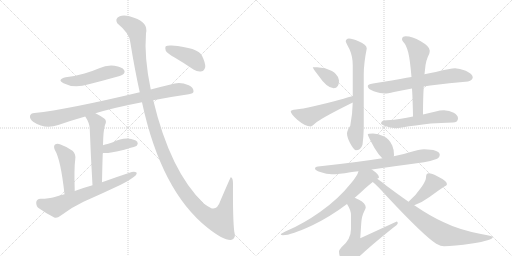
t = 0.00 s
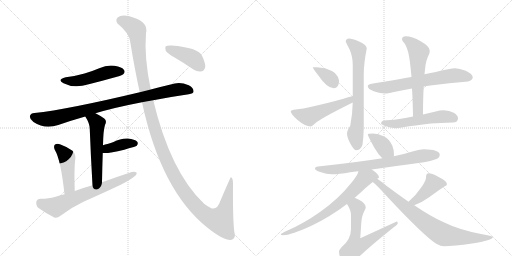
t = 3.00 s
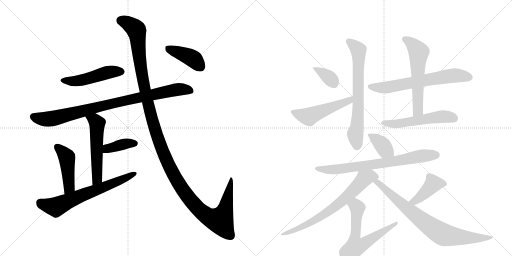
t = 6.00 s
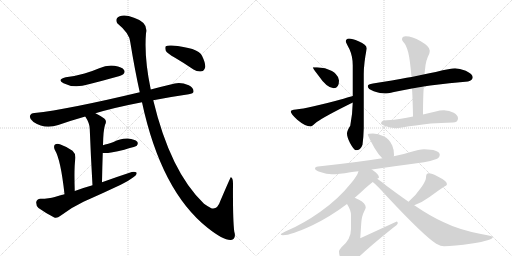
t = 9.00 s
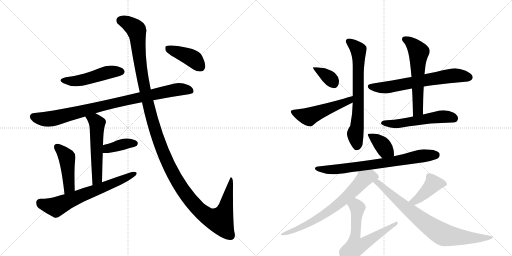
t = 11.99 s
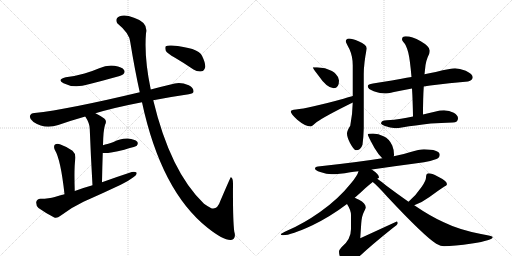
t = 14.99 s

The animated SVG that drew these frames (rendered in a browser with its animation timeline set to each time). Animation: 20 CSS @keyframes rules; one cycle of 14.99 s.

<svg version="1.1" viewBox="0 0 2048 1024" xmlns="http://www.w3.org/2000/svg">
  <g stroke="lightgray" stroke-dasharray="1,1" stroke-width="1" transform="scale(4, 4)">
    <line x1="0" y1="0" x2="256" y2="256"></line>
    <line x1="256" y1="0" x2="0" y2="256"></line>
    <line x1="128" y1="0" x2="128" y2="256"></line>
    <line x1="0" y1="128" x2="256" y2="128"></line>
    <line x1="256" y1="0" x2="512" y2="256"></line>
    <line x1="512" y1="0" x2="256" y2="256"></line>
    <line x1="384" y1="0" x2="384" y2="256"></line>
    <line x1="256" y1="128" x2="512" y2="128"></line>
  </g>
<g transform="scale(1, -1) translate(0, -850)">
   <style type="text/css">
    @keyframes keyframes0 {
      from {
       stroke: black;
       stroke-dashoffset: 492;
       stroke-width: 128;
       }
       62% {
       animation-timing-function: step-end;
       stroke: black;
       stroke-dashoffset: 0;
       stroke-width: 128;
       }
       to {
       stroke: black;
       stroke-width: 1024;
       }
       }
       #make-me-a-hanzi-animation-0 {
         animation: keyframes0 0.650391s both;
         animation-delay: 0.000000s;
         animation-timing-function: linear;
       }
    @keyframes keyframes1 {
      from {
       stroke: black;
       stroke-dashoffset: 900;
       stroke-width: 128;
       }
       75% {
       animation-timing-function: step-end;
       stroke: black;
       stroke-dashoffset: 0;
       stroke-width: 128;
       }
       to {
       stroke: black;
       stroke-width: 1024;
       }
       }
       #make-me-a-hanzi-animation-1 {
         animation: keyframes1 0.982422s both;
         animation-delay: 0.650391s;
         animation-timing-function: linear;
       }
    @keyframes keyframes2 {
      from {
       stroke: black;
       stroke-dashoffset: 545;
       stroke-width: 128;
       }
       64% {
       animation-timing-function: step-end;
       stroke: black;
       stroke-dashoffset: 0;
       stroke-width: 128;
       }
       to {
       stroke: black;
       stroke-width: 1024;
       }
       }
       #make-me-a-hanzi-animation-2 {
         animation: keyframes2 0.693522s both;
         animation-delay: 1.632812s;
         animation-timing-function: linear;
       }
    @keyframes keyframes3 {
      from {
       stroke: black;
       stroke-dashoffset: 385;
       stroke-width: 128;
       }
       56% {
       animation-timing-function: step-end;
       stroke: black;
       stroke-dashoffset: 0;
       stroke-width: 128;
       }
       to {
       stroke: black;
       stroke-width: 1024;
       }
       }
       #make-me-a-hanzi-animation-3 {
         animation: keyframes3 0.563314s both;
         animation-delay: 2.326335s;
         animation-timing-function: linear;
       }
    @keyframes keyframes4 {
      from {
       stroke: black;
       stroke-dashoffset: 456;
       stroke-width: 128;
       }
       60% {
       animation-timing-function: step-end;
       stroke: black;
       stroke-dashoffset: 0;
       stroke-width: 128;
       }
       to {
       stroke: black;
       stroke-width: 1024;
       }
       }
       #make-me-a-hanzi-animation-4 {
         animation: keyframes4 0.621094s both;
         animation-delay: 2.889648s;
         animation-timing-function: linear;
       }
    @keyframes keyframes5 {
      from {
       stroke: black;
       stroke-dashoffset: 665;
       stroke-width: 128;
       }
       68% {
       animation-timing-function: step-end;
       stroke: black;
       stroke-dashoffset: 0;
       stroke-width: 128;
       }
       to {
       stroke: black;
       stroke-width: 1024;
       }
       }
       #make-me-a-hanzi-animation-5 {
         animation: keyframes5 0.791178s both;
         animation-delay: 3.510742s;
         animation-timing-function: linear;
       }
    @keyframes keyframes6 {
      from {
       stroke: black;
       stroke-dashoffset: 1374;
       stroke-width: 128;
       }
       82% {
       animation-timing-function: step-end;
       stroke: black;
       stroke-dashoffset: 0;
       stroke-width: 128;
       }
       to {
       stroke: black;
       stroke-width: 1024;
       }
       }
       #make-me-a-hanzi-animation-6 {
         animation: keyframes6 1.368164s both;
         animation-delay: 4.301921s;
         animation-timing-function: linear;
       }
    @keyframes keyframes7 {
      from {
       stroke: black;
       stroke-dashoffset: 412;
       stroke-width: 128;
       }
       57% {
       animation-timing-function: step-end;
       stroke: black;
       stroke-dashoffset: 0;
       stroke-width: 128;
       }
       to {
       stroke: black;
       stroke-width: 1024;
       }
       }
       #make-me-a-hanzi-animation-7 {
         animation: keyframes7 0.585286s both;
         animation-delay: 5.670085s;
         animation-timing-function: linear;
       }
    @keyframes keyframes8 {
      from {
       stroke: black;
       stroke-dashoffset: 361;
       stroke-width: 128;
       }
       54% {
       animation-timing-function: step-end;
       stroke: black;
       stroke-dashoffset: 0;
       stroke-width: 128;
       }
       to {
       stroke: black;
       stroke-width: 1024;
       }
       }
       #make-me-a-hanzi-animation-8 {
         animation: keyframes8 0.543783s both;
         animation-delay: 6.255371s;
         animation-timing-function: linear;
       }
    @keyframes keyframes9 {
      from {
       stroke: black;
       stroke-dashoffset: 515;
       stroke-width: 128;
       }
       63% {
       animation-timing-function: step-end;
       stroke: black;
       stroke-dashoffset: 0;
       stroke-width: 128;
       }
       to {
       stroke: black;
       stroke-width: 1024;
       }
       }
       #make-me-a-hanzi-animation-9 {
         animation: keyframes9 0.669108s both;
         animation-delay: 6.799154s;
         animation-timing-function: linear;
       }
    @keyframes keyframes10 {
      from {
       stroke: black;
       stroke-dashoffset: 699;
       stroke-width: 128;
       }
       69% {
       animation-timing-function: step-end;
       stroke: black;
       stroke-dashoffset: 0;
       stroke-width: 128;
       }
       to {
       stroke: black;
       stroke-width: 1024;
       }
       }
       #make-me-a-hanzi-animation-10 {
         animation: keyframes10 0.818848s both;
         animation-delay: 7.468262s;
         animation-timing-function: linear;
       }
    @keyframes keyframes11 {
      from {
       stroke: black;
       stroke-dashoffset: 659;
       stroke-width: 128;
       }
       68% {
       animation-timing-function: step-end;
       stroke: black;
       stroke-dashoffset: 0;
       stroke-width: 128;
       }
       to {
       stroke: black;
       stroke-width: 1024;
       }
       }
       #make-me-a-hanzi-animation-11 {
         animation: keyframes11 0.786296s both;
         animation-delay: 8.287109s;
         animation-timing-function: linear;
       }
    @keyframes keyframes12 {
      from {
       stroke: black;
       stroke-dashoffset: 586;
       stroke-width: 128;
       }
       66% {
       animation-timing-function: step-end;
       stroke: black;
       stroke-dashoffset: 0;
       stroke-width: 128;
       }
       to {
       stroke: black;
       stroke-width: 1024;
       }
       }
       #make-me-a-hanzi-animation-12 {
         animation: keyframes12 0.726888s both;
         animation-delay: 9.073405s;
         animation-timing-function: linear;
       }
    @keyframes keyframes13 {
      from {
       stroke: black;
       stroke-dashoffset: 540;
       stroke-width: 128;
       }
       64% {
       animation-timing-function: step-end;
       stroke: black;
       stroke-dashoffset: 0;
       stroke-width: 128;
       }
       to {
       stroke: black;
       stroke-width: 1024;
       }
       }
       #make-me-a-hanzi-animation-13 {
         animation: keyframes13 0.689453s both;
         animation-delay: 9.800293s;
         animation-timing-function: linear;
       }
    @keyframes keyframes14 {
      from {
       stroke: black;
       stroke-dashoffset: 378;
       stroke-width: 128;
       }
       55% {
       animation-timing-function: step-end;
       stroke: black;
       stroke-dashoffset: 0;
       stroke-width: 128;
       }
       to {
       stroke: black;
       stroke-width: 1024;
       }
       }
       #make-me-a-hanzi-animation-14 {
         animation: keyframes14 0.557617s both;
         animation-delay: 10.489746s;
         animation-timing-function: linear;
       }
    @keyframes keyframes15 {
      from {
       stroke: black;
       stroke-dashoffset: 739;
       stroke-width: 128;
       }
       71% {
       animation-timing-function: step-end;
       stroke: black;
       stroke-dashoffset: 0;
       stroke-width: 128;
       }
       to {
       stroke: black;
       stroke-width: 1024;
       }
       }
       #make-me-a-hanzi-animation-15 {
         animation: keyframes15 0.851400s both;
         animation-delay: 11.047363s;
         animation-timing-function: linear;
       }
    @keyframes keyframes16 {
      from {
       stroke: black;
       stroke-dashoffset: 714;
       stroke-width: 128;
       }
       70% {
       animation-timing-function: step-end;
       stroke: black;
       stroke-dashoffset: 0;
       stroke-width: 128;
       }
       to {
       stroke: black;
       stroke-width: 1024;
       }
       }
       #make-me-a-hanzi-animation-16 {
         animation: keyframes16 0.831055s both;
         animation-delay: 11.898763s;
         animation-timing-function: linear;
       }
    @keyframes keyframes17 {
      from {
       stroke: black;
       stroke-dashoffset: 634;
       stroke-width: 128;
       }
       67% {
       animation-timing-function: step-end;
       stroke: black;
       stroke-dashoffset: 0;
       stroke-width: 128;
       }
       to {
       stroke: black;
       stroke-width: 1024;
       }
       }
       #make-me-a-hanzi-animation-17 {
         animation: keyframes17 0.765951s both;
         animation-delay: 12.729818s;
         animation-timing-function: linear;
       }
    @keyframes keyframes18 {
      from {
       stroke: black;
       stroke-dashoffset: 420;
       stroke-width: 128;
       }
       58% {
       animation-timing-function: step-end;
       stroke: black;
       stroke-dashoffset: 0;
       stroke-width: 128;
       }
       to {
       stroke: black;
       stroke-width: 1024;
       }
       }
       #make-me-a-hanzi-animation-18 {
         animation: keyframes18 0.591797s both;
         animation-delay: 13.495768s;
         animation-timing-function: linear;
       }
    @keyframes keyframes19 {
      from {
       stroke: black;
       stroke-dashoffset: 802;
       stroke-width: 128;
       }
       72% {
       animation-timing-function: step-end;
       stroke: black;
       stroke-dashoffset: 0;
       stroke-width: 128;
       }
       to {
       stroke: black;
       stroke-width: 1024;
       }
       }
       #make-me-a-hanzi-animation-19 {
         animation: keyframes19 0.902669s both;
         animation-delay: 14.087565s;
         animation-timing-function: linear;
       }
</style>
<path d="M 263 541 Q 226 532 254 517 Q 296 495 355 513 Q 407 526 464 542 Q 489 549 493 553 Q 502 562 496 570 Q 489 582 458 587 Q 427 591 397 577 Q 369 565 338 556 Q 304 546 263 541 Z" fill="lightgray"></path> 
<path d="M 613 449 Q 679 462 755 473 Q 774 476 774 484 Q 775 499 755 509 Q 724 522 699 516 Q 648 504 603 492 L 559 481 Q 270 412 138 398 Q 123 397 120 387 Q 117 375 134 362 Q 179 332 233 350 Q 288 369 341 384 L 382 397 Q 454 419 568 441 L 613 449 Z" fill="lightgray"></path> 
<path d="M 341 384 Q 359 357 359 334 Q 363 228 370 109 C 372 79 407 91 408 121 Q 409 182 411 238 L 412 269 Q 413 329 420 350 Q 429 366 417 376 Q 398 389 382 397 C 355 411 325 409 341 384 Z" fill="lightgray"></path> 
<path d="M 411 238 Q 432 235 497 251 Q 515 257 535 262 Q 545 265 547 267 Q 554 276 549 283 Q 540 293 511 296 Q 481 297 454 282 Q 444 278 430 274 Q 420 273 412 269 C 384 257 381 241 411 238 Z" fill="lightgray"></path> 
<path d="M 299 86 Q 296 177 301 213 Q 304 235 290 247 Q 268 263 242 272 Q 229 278 220 272 Q 213 265 219 251 Q 243 212 258 73 C 261 43 300 56 299 86 Z" fill="lightgray"></path> 
<path d="M 370 109 Q 334 99 299 86 L 258 73 Q 239 69 219 62 Q 197 55 162 55 Q 147 54 145 42 Q 144 26 154 18 Q 179 0 217 -20 Q 229 -24 242 -13 Q 285 20 334 43 Q 409 76 483 111 Q 511 124 532 140 Q 547 149 547 159 Q 540 165 527 162 Q 469 143 408 121 L 370 109 Z" fill="lightgray"></path> 
<path d="M 568 441 Q 644 87 830 -61 Q 894 -112 924 -110 Q 946 -106 937 -76 Q 931 -27 932 115 Q 932 140 923 141 Q 922 141 882 48 Q 869 9 845 17 Q 833 23 816 35 Q 681 164 613 449 L 603 492 Q 576 621 584 717 Q 594 760 536 779 Q 499 794 479 785 Q 458 776 469 757 Q 518 717 521 682 Q 539 571 559 481 L 568 441 Z" fill="lightgray"></path> 
<path d="M 700 619 Q 736 598 774 572 Q 790 562 807 565 Q 817 566 821 582 Q 822 598 808 627 Q 792 660 686 668 Q 670 669 663 665 Q 659 661 663 647 Q 669 637 700 619 Z" fill="lightgray"></path> 
<path d="M 1268 581 L 1251 581 Q 1251 577 1272 550 Q 1308 497 1335 497 Q 1356 497 1356 528 Q 1356 541 1343 554 Q 1334 566 1300 577 L 1268 581 Z" fill="lightgray"></path> 
<path d="M 1411 466 Q 1400 463 1374 455 Q 1231 416 1184 412 Q 1163 410 1163 404 Q 1163 395 1189 371 Q 1221 344 1243 344 Q 1246 344 1267 362 Q 1302 386 1405 437 Q 1408 438 1411 440 C 1438 453 1440 474 1411 466 Z" fill="lightgray"></path> 
<path d="M 1396 696 Q 1383 695 1383 684 Q 1383 681 1398 653 Q 1411 624 1411 589 L 1411 466 L 1411 440 Q 1410 392 1401 347 Q 1388 327 1388 316 Q 1388 302 1400 278 Q 1416 249 1423 249 Q 1443 249 1450 271 Q 1454 299 1455 337 L 1455 553 Q 1455 596 1467 656 Q 1467 672 1434 685 Q 1409 696 1396 696 Z" fill="lightgray"></path> 
<path d="M 1820 577 Q 1804 577 1743 562 Q 1724 558 1698 553 L 1646 542 Q 1627 539 1606 535 Q 1522 520 1492 516 Q 1471 513 1471 505 Q 1471 494 1495 485 Q 1523 476 1539 476 Q 1549 476 1576 482 Q 1611 489 1648 496 L 1695 504 Q 1707 506 1721 508 Q 1798 519 1872 524 Q 1891 530 1891 541 Q 1891 554 1863 567 Q 1838 577 1820 577 Z" fill="lightgray"></path> 
<path d="M 1698 553 Q 1699 563 1700 571 Q 1702 607 1717 635 Q 1719 643 1719 648 Q 1719 664 1683 685 Q 1648 705 1623 705 Q 1608 705 1608 692 Q 1608 689 1615 680 Q 1625 670 1633 640 Q 1640 612 1646 542 L 1648 496 Q 1651 449 1652 384 C 1653 354 1692 362 1692 392 Q 1692 457 1695 504 L 1698 553 Z" fill="lightgray"></path> 
<path d="M 1652 384 Q 1626 379 1604 375 Q 1577 371 1547 369 Q 1525 369 1524 356 Q 1525 352 1537 347 Q 1561 338 1583 337 Q 1592 337 1613 341 Q 1657 348 1723 356 Q 1763 359 1811 360 Q 1832 360 1832 377 Q 1832 389 1815 399 Q 1797 409 1776 409 Q 1759 409 1743 404 Q 1717 398 1692 392 L 1652 384 Z" fill="lightgray"></path> 
<path d="M 1492 316 Q 1471 316 1471 312 Q 1471 307 1498 258 Q 1514 231 1529 217 C 1550 196 1569 196 1575 225 Q 1576 227 1576 232 Q 1576 251 1569 268 Q 1558 294 1534 305 Q 1514 315 1492 316 Z" fill="lightgray"></path> 
<path d="M 1529 217 Q 1430 201 1272 184 Q 1260 183 1260 176 Q 1260 169 1281 162 Q 1307 153 1327 153 Q 1355 153 1401 161 Q 1414 163 1434 165 L 1487 172 Q 1565 183 1696 201 Q 1719 204 1746 214 Q 1759 220 1759 232 Q 1756 252 1696 253 Q 1678 253 1639 241 Q 1613 232 1575 225 L 1529 217 Z" fill="lightgray"></path> 
<path d="M 1434 165 Q 1430 148 1404 117 Q 1353 53 1280 2 Q 1213 -45 1152 -71 Q 1123 -84 1123 -87 Q 1123 -91 1132 -91 Q 1164 -91 1250 -51 Q 1322 -16 1388 34 L 1419 59 Q 1440 77 1461 97 Q 1478 112 1491 122 L 1509 135 Q 1516 139 1516 140 Q 1516 153 1487 172 C 1463 189 1445 193 1434 165 Z" fill="lightgray"></path> 
<path d="M 1388 34 Q 1404 9 1404 -10 L 1404 -66 Q 1404 -108 1366 -139 Q 1356 -150 1356 -156 Q 1356 -170 1365 -191 Q 1378 -212 1392 -212 Q 1399 -212 1417 -196 Q 1459 -152 1570 -63 Q 1591 -48 1591 -43 Q 1591 -36 1587 -36 L 1441 -103 L 1445 -43 Q 1447 -14 1456 3 Q 1463 17 1463 20 Q 1463 37 1436 51 Q 1427 55 1419 59 C 1392 72 1373 60 1388 34 Z" fill="lightgray"></path> 
<path d="M 1657 29 Q 1691 42 1718 62 Q 1750 86 1776 103 Q 1788 109 1788 113 Q 1788 126 1751 144 Q 1727 157 1715 157 Q 1710 157 1706 152 Q 1704 146 1704 140 Q 1704 128 1687 103 Q 1665 70 1634 43 C 1612 23 1629 18 1657 29 Z" fill="lightgray"></path> 
<path d="M 1491 122 Q 1507 110 1550 62 Q 1696 -94 1745 -125 Q 1764 -135 1776 -135 Q 1815 -135 1888 -124 Q 1971 -111 1971 -99 Q 1971 -94 1924 -86 Q 1836 -69 1775 -39 Q 1723 -16 1657 29 L 1634 43 Q 1594 71 1547 106 Q 1524 125 1509 135 C 1485 152 1468 142 1491 122 Z" fill="lightgray"></path> 
      <clipPath id="make-me-a-hanzi-clip-0">
      <path d="M 263 541 Q 226 532 254 517 Q 296 495 355 513 Q 407 526 464 542 Q 489 549 493 553 Q 502 562 496 570 Q 489 582 458 587 Q 427 591 397 577 Q 369 565 338 556 Q 304 546 263 541 Z" fill="lightgray"></path>
      </clipPath>
      <path clip-path="url(#make-me-a-hanzi-clip-0)" d="M 255 530 L 301 525 L 426 559 L 486 563 " fill="none" id="make-me-a-hanzi-animation-0" stroke-dasharray="364 728" stroke-linecap="round"></path>

      <clipPath id="make-me-a-hanzi-clip-1">
      <path d="M 613 449 Q 679 462 755 473 Q 774 476 774 484 Q 775 499 755 509 Q 724 522 699 516 Q 648 504 603 492 L 559 481 Q 270 412 138 398 Q 123 397 120 387 Q 117 375 134 362 Q 179 332 233 350 Q 288 369 341 384 L 382 397 Q 454 419 568 441 L 613 449 Z" fill="lightgray"></path>
      </clipPath>
      <path clip-path="url(#make-me-a-hanzi-clip-1)" d="M 133 383 L 185 373 L 216 377 L 471 442 L 683 487 L 718 493 L 762 488 " fill="none" id="make-me-a-hanzi-animation-1" stroke-dasharray="772 1544" stroke-linecap="round"></path>

      <clipPath id="make-me-a-hanzi-clip-2">
      <path d="M 341 384 Q 359 357 359 334 Q 363 228 370 109 C 372 79 407 91 408 121 Q 409 182 411 238 L 412 269 Q 413 329 420 350 Q 429 366 417 376 Q 398 389 382 397 C 355 411 325 409 341 384 Z" fill="lightgray"></path>
      </clipPath>
      <path clip-path="url(#make-me-a-hanzi-clip-2)" d="M 350 380 L 379 368 L 389 354 L 389 144 L 374 117 " fill="none" id="make-me-a-hanzi-animation-2" stroke-dasharray="417 834" stroke-linecap="round"></path>

      <clipPath id="make-me-a-hanzi-clip-3">
      <path d="M 411 238 Q 432 235 497 251 Q 515 257 535 262 Q 545 265 547 267 Q 554 276 549 283 Q 540 293 511 296 Q 481 297 454 282 Q 444 278 430 274 Q 420 273 412 269 C 384 257 381 241 411 238 Z" fill="lightgray"></path>
      </clipPath>
      <path clip-path="url(#make-me-a-hanzi-clip-3)" d="M 416 246 L 429 256 L 504 276 L 539 276 " fill="none" id="make-me-a-hanzi-animation-3" stroke-dasharray="257 514" stroke-linecap="round"></path>

      <clipPath id="make-me-a-hanzi-clip-4">
      <path d="M 299 86 Q 296 177 301 213 Q 304 235 290 247 Q 268 263 242 272 Q 229 278 220 272 Q 213 265 219 251 Q 243 212 258 73 C 261 43 300 56 299 86 Z" fill="lightgray"></path>
      </clipPath>
      <path clip-path="url(#make-me-a-hanzi-clip-4)" d="M 228 263 L 268 220 L 277 102 L 262 85 " fill="none" id="make-me-a-hanzi-animation-4" stroke-dasharray="328 656" stroke-linecap="round"></path>

      <clipPath id="make-me-a-hanzi-clip-5">
      <path d="M 370 109 Q 334 99 299 86 L 258 73 Q 239 69 219 62 Q 197 55 162 55 Q 147 54 145 42 Q 144 26 154 18 Q 179 0 217 -20 Q 229 -24 242 -13 Q 285 20 334 43 Q 409 76 483 111 Q 511 124 532 140 Q 547 149 547 159 Q 540 165 527 162 Q 469 143 408 121 L 370 109 Z" fill="lightgray"></path>
      </clipPath>
      <path clip-path="url(#make-me-a-hanzi-clip-5)" d="M 161 39 L 223 22 L 541 156 " fill="none" id="make-me-a-hanzi-animation-5" stroke-dasharray="537 1074" stroke-linecap="round"></path>

      <clipPath id="make-me-a-hanzi-clip-6">
      <path d="M 568 441 Q 644 87 830 -61 Q 894 -112 924 -110 Q 946 -106 937 -76 Q 931 -27 932 115 Q 932 140 923 141 Q 922 141 882 48 Q 869 9 845 17 Q 833 23 816 35 Q 681 164 613 449 L 603 492 Q 576 621 584 717 Q 594 760 536 779 Q 499 794 479 785 Q 458 776 469 757 Q 518 717 521 682 Q 539 571 559 481 L 568 441 Z" fill="lightgray"></path>
      </clipPath>
      <path clip-path="url(#make-me-a-hanzi-clip-6)" d="M 482 768 L 518 754 L 546 728 L 573 521 L 621 327 L 670 199 L 737 82 L 790 18 L 824 -11 L 880 -32 L 903 21 L 924 134 " fill="none" id="make-me-a-hanzi-animation-6" stroke-dasharray="1246 2492" stroke-linecap="round"></path>

      <clipPath id="make-me-a-hanzi-clip-7">
      <path d="M 700 619 Q 736 598 774 572 Q 790 562 807 565 Q 817 566 821 582 Q 822 598 808 627 Q 792 660 686 668 Q 670 669 663 665 Q 659 661 663 647 Q 669 637 700 619 Z" fill="lightgray"></path>
      </clipPath>
      <path clip-path="url(#make-me-a-hanzi-clip-7)" d="M 670 659 L 768 618 L 803 583 " fill="none" id="make-me-a-hanzi-animation-7" stroke-dasharray="284 568" stroke-linecap="round"></path>

      <clipPath id="make-me-a-hanzi-clip-8">
      <path d="M 1268 581 L 1251 581 Q 1251 577 1272 550 Q 1308 497 1335 497 Q 1356 497 1356 528 Q 1356 541 1343 554 Q 1334 566 1300 577 L 1268 581 Z" fill="lightgray"></path>
      </clipPath>
      <path clip-path="url(#make-me-a-hanzi-clip-8)" d="M 1255 580 L 1317 539 L 1336 515 " fill="none" id="make-me-a-hanzi-animation-8" stroke-dasharray="233 466" stroke-linecap="round"></path>

      <clipPath id="make-me-a-hanzi-clip-9">
      <path d="M 1411 466 Q 1400 463 1374 455 Q 1231 416 1184 412 Q 1163 410 1163 404 Q 1163 395 1189 371 Q 1221 344 1243 344 Q 1246 344 1267 362 Q 1302 386 1405 437 Q 1408 438 1411 440 C 1438 453 1440 474 1411 466 Z" fill="lightgray"></path>
      </clipPath>
      <path clip-path="url(#make-me-a-hanzi-clip-9)" d="M 1170 402 L 1235 383 L 1390 443 L 1408 460 " fill="none" id="make-me-a-hanzi-animation-9" stroke-dasharray="387 774" stroke-linecap="round"></path>

      <clipPath id="make-me-a-hanzi-clip-10">
      <path d="M 1396 696 Q 1383 695 1383 684 Q 1383 681 1398 653 Q 1411 624 1411 589 L 1411 466 L 1411 440 Q 1410 392 1401 347 Q 1388 327 1388 316 Q 1388 302 1400 278 Q 1416 249 1423 249 Q 1443 249 1450 271 Q 1454 299 1455 337 L 1455 553 Q 1455 596 1467 656 Q 1467 672 1434 685 Q 1409 696 1396 696 Z" fill="lightgray"></path>
      </clipPath>
      <path clip-path="url(#make-me-a-hanzi-clip-10)" d="M 1393 685 L 1434 650 L 1433 406 L 1429 345 L 1421 315 L 1427 262 " fill="none" id="make-me-a-hanzi-animation-10" stroke-dasharray="571 1142" stroke-linecap="round"></path>

      <clipPath id="make-me-a-hanzi-clip-11">
      <path d="M 1820 577 Q 1804 577 1743 562 Q 1724 558 1698 553 L 1646 542 Q 1627 539 1606 535 Q 1522 520 1492 516 Q 1471 513 1471 505 Q 1471 494 1495 485 Q 1523 476 1539 476 Q 1549 476 1576 482 Q 1611 489 1648 496 L 1695 504 Q 1707 506 1721 508 Q 1798 519 1872 524 Q 1891 530 1891 541 Q 1891 554 1863 567 Q 1838 577 1820 577 Z" fill="lightgray"></path>
      </clipPath>
      <path clip-path="url(#make-me-a-hanzi-clip-11)" d="M 1480 503 L 1541 500 L 1810 548 L 1878 541 " fill="none" id="make-me-a-hanzi-animation-11" stroke-dasharray="531 1062" stroke-linecap="round"></path>

      <clipPath id="make-me-a-hanzi-clip-12">
      <path d="M 1698 553 Q 1699 563 1700 571 Q 1702 607 1717 635 Q 1719 643 1719 648 Q 1719 664 1683 685 Q 1648 705 1623 705 Q 1608 705 1608 692 Q 1608 689 1615 680 Q 1625 670 1633 640 Q 1640 612 1646 542 L 1648 496 Q 1651 449 1652 384 C 1653 354 1692 362 1692 392 Q 1692 457 1695 504 L 1698 553 Z" fill="lightgray"></path>
      </clipPath>
      <path clip-path="url(#make-me-a-hanzi-clip-12)" d="M 1620 693 L 1649 673 L 1675 642 L 1672 416 L 1657 392 " fill="none" id="make-me-a-hanzi-animation-12" stroke-dasharray="458 916" stroke-linecap="round"></path>

      <clipPath id="make-me-a-hanzi-clip-13">
      <path d="M 1652 384 Q 1626 379 1604 375 Q 1577 371 1547 369 Q 1525 369 1524 356 Q 1525 352 1537 347 Q 1561 338 1583 337 Q 1592 337 1613 341 Q 1657 348 1723 356 Q 1763 359 1811 360 Q 1832 360 1832 377 Q 1832 389 1815 399 Q 1797 409 1776 409 Q 1759 409 1743 404 Q 1717 398 1692 392 L 1652 384 Z" fill="lightgray"></path>
      </clipPath>
      <path clip-path="url(#make-me-a-hanzi-clip-13)" d="M 1534 356 L 1600 356 L 1771 384 L 1815 377 " fill="none" id="make-me-a-hanzi-animation-13" stroke-dasharray="412 824" stroke-linecap="round"></path>

      <clipPath id="make-me-a-hanzi-clip-14">
      <path d="M 1492 316 Q 1471 316 1471 312 Q 1471 307 1498 258 Q 1514 231 1529 217 C 1550 196 1569 196 1575 225 Q 1576 227 1576 232 Q 1576 251 1569 268 Q 1558 294 1534 305 Q 1514 315 1492 316 Z" fill="lightgray"></path>
      </clipPath>
      <path clip-path="url(#make-me-a-hanzi-clip-14)" d="M 1475 310 L 1508 290 L 1566 230 " fill="none" id="make-me-a-hanzi-animation-14" stroke-dasharray="250 500" stroke-linecap="round"></path>

      <clipPath id="make-me-a-hanzi-clip-15">
      <path d="M 1529 217 Q 1430 201 1272 184 Q 1260 183 1260 176 Q 1260 169 1281 162 Q 1307 153 1327 153 Q 1355 153 1401 161 Q 1414 163 1434 165 L 1487 172 Q 1565 183 1696 201 Q 1719 204 1746 214 Q 1759 220 1759 232 Q 1756 252 1696 253 Q 1678 253 1639 241 Q 1613 232 1575 225 L 1529 217 Z" fill="lightgray"></path>
      </clipPath>
      <path clip-path="url(#make-me-a-hanzi-clip-15)" d="M 1268 177 L 1293 171 L 1344 172 L 1583 205 L 1671 224 L 1746 230 " fill="none" id="make-me-a-hanzi-animation-15" stroke-dasharray="611 1222" stroke-linecap="round"></path>

      <clipPath id="make-me-a-hanzi-clip-16">
      <path d="M 1434 165 Q 1430 148 1404 117 Q 1353 53 1280 2 Q 1213 -45 1152 -71 Q 1123 -84 1123 -87 Q 1123 -91 1132 -91 Q 1164 -91 1250 -51 Q 1322 -16 1388 34 L 1419 59 Q 1440 77 1461 97 Q 1478 112 1491 122 L 1509 135 Q 1516 139 1516 140 Q 1516 153 1487 172 C 1463 189 1445 193 1434 165 Z" fill="lightgray"></path>
      </clipPath>
      <path clip-path="url(#make-me-a-hanzi-clip-16)" d="M 1509 143 L 1481 146 L 1456 135 L 1369 46 L 1287 -14 L 1235 -46 L 1128 -89 " fill="none" id="make-me-a-hanzi-animation-16" stroke-dasharray="586 1172" stroke-linecap="round"></path>

      <clipPath id="make-me-a-hanzi-clip-17">
      <path d="M 1388 34 Q 1404 9 1404 -10 L 1404 -66 Q 1404 -108 1366 -139 Q 1356 -150 1356 -156 Q 1356 -170 1365 -191 Q 1378 -212 1392 -212 Q 1399 -212 1417 -196 Q 1459 -152 1570 -63 Q 1591 -48 1591 -43 Q 1591 -36 1587 -36 L 1441 -103 L 1445 -43 Q 1447 -14 1456 3 Q 1463 17 1463 20 Q 1463 37 1436 51 Q 1427 55 1419 59 C 1392 72 1373 60 1388 34 Z" fill="lightgray"></path>
      </clipPath>
      <path clip-path="url(#make-me-a-hanzi-clip-17)" d="M 1400 30 L 1418 29 L 1428 21 L 1418 -108 L 1421 -137 L 1447 -130 L 1575 -53 L 1583 -43 " fill="none" id="make-me-a-hanzi-animation-17" stroke-dasharray="506 1012" stroke-linecap="round"></path>

      <clipPath id="make-me-a-hanzi-clip-18">
      <path d="M 1657 29 Q 1691 42 1718 62 Q 1750 86 1776 103 Q 1788 109 1788 113 Q 1788 126 1751 144 Q 1727 157 1715 157 Q 1710 157 1706 152 Q 1704 146 1704 140 Q 1704 128 1687 103 Q 1665 70 1634 43 C 1612 23 1629 18 1657 29 Z" fill="lightgray"></path>
      </clipPath>
      <path clip-path="url(#make-me-a-hanzi-clip-18)" d="M 1778 113 L 1733 115 L 1670 53 L 1659 45 L 1642 44 " fill="none" id="make-me-a-hanzi-animation-18" stroke-dasharray="292 584" stroke-linecap="round"></path>

      <clipPath id="make-me-a-hanzi-clip-19">
      <path d="M 1491 122 Q 1507 110 1550 62 Q 1696 -94 1745 -125 Q 1764 -135 1776 -135 Q 1815 -135 1888 -124 Q 1971 -111 1971 -99 Q 1971 -94 1924 -86 Q 1836 -69 1775 -39 Q 1723 -16 1657 29 L 1634 43 Q 1594 71 1547 106 Q 1524 125 1509 135 C 1485 152 1468 142 1491 122 Z" fill="lightgray"></path>
      </clipPath>
      <path clip-path="url(#make-me-a-hanzi-clip-19)" d="M 1497 123 L 1510 121 L 1655 -6 L 1770 -87 L 1898 -103 L 1968 -100 " fill="none" id="make-me-a-hanzi-animation-19" stroke-dasharray="674 1348" stroke-linecap="round"></path>

</g>
</svg>
